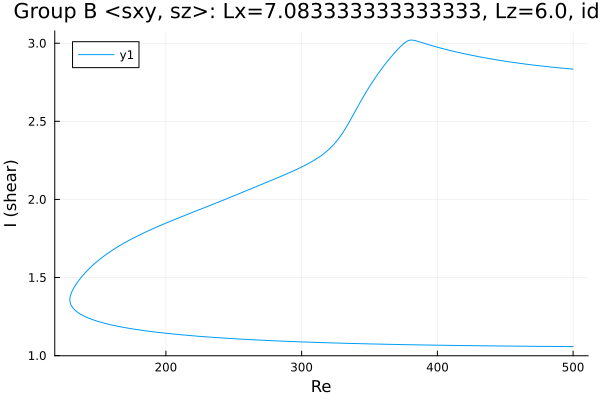

The file beside this chart, header and first rows:
Re, shear
500.0, 2.834
498.9, 2.835
497.5, 2.836
496.1, 2.837
494.7, 2.838
493.3, 2.84
491.9, 2.841
490.4, 2.842
489, 2.843
487.6, 2.844
486.2, 2.846
484.8, 2.847
483.4, 2.848
482, 2.849
480.5, 2.851
479.1, 2.852
477.7, 2.853
476.3, 2.855
474.9, 2.856
473.5, 2.858
472.1, 2.859
470.6, 2.86
469.2, 2.862
467.8, 2.863
466.4, 2.865
465, 2.867
463.6, 2.868
462.2, 2.87
460.7, 2.872
459.3, 2.873
457.9, 2.875
456.5, 2.877
455.1, 2.878
453.7, 2.88
452.3, 2.882
450.8, 2.884
449.4, 2.886
448, 2.888
446.6, 2.89
445.2, 2.892
443.8, 2.894
442.4, 2.896
440.9, 2.898
439.5, 2.9
438.1, 2.902
436.7, 2.904
435.3, 2.906
433.9, 2.909
432.5, 2.911
431, 2.913
429.6, 2.915
428.2, 2.918
426.8, 2.92
425.4, 2.923
424, 2.925
422.6, 2.928
421.1, 2.93
419.7, 2.933
418.3, 2.936
416.9, 2.938
... 530 more rows
